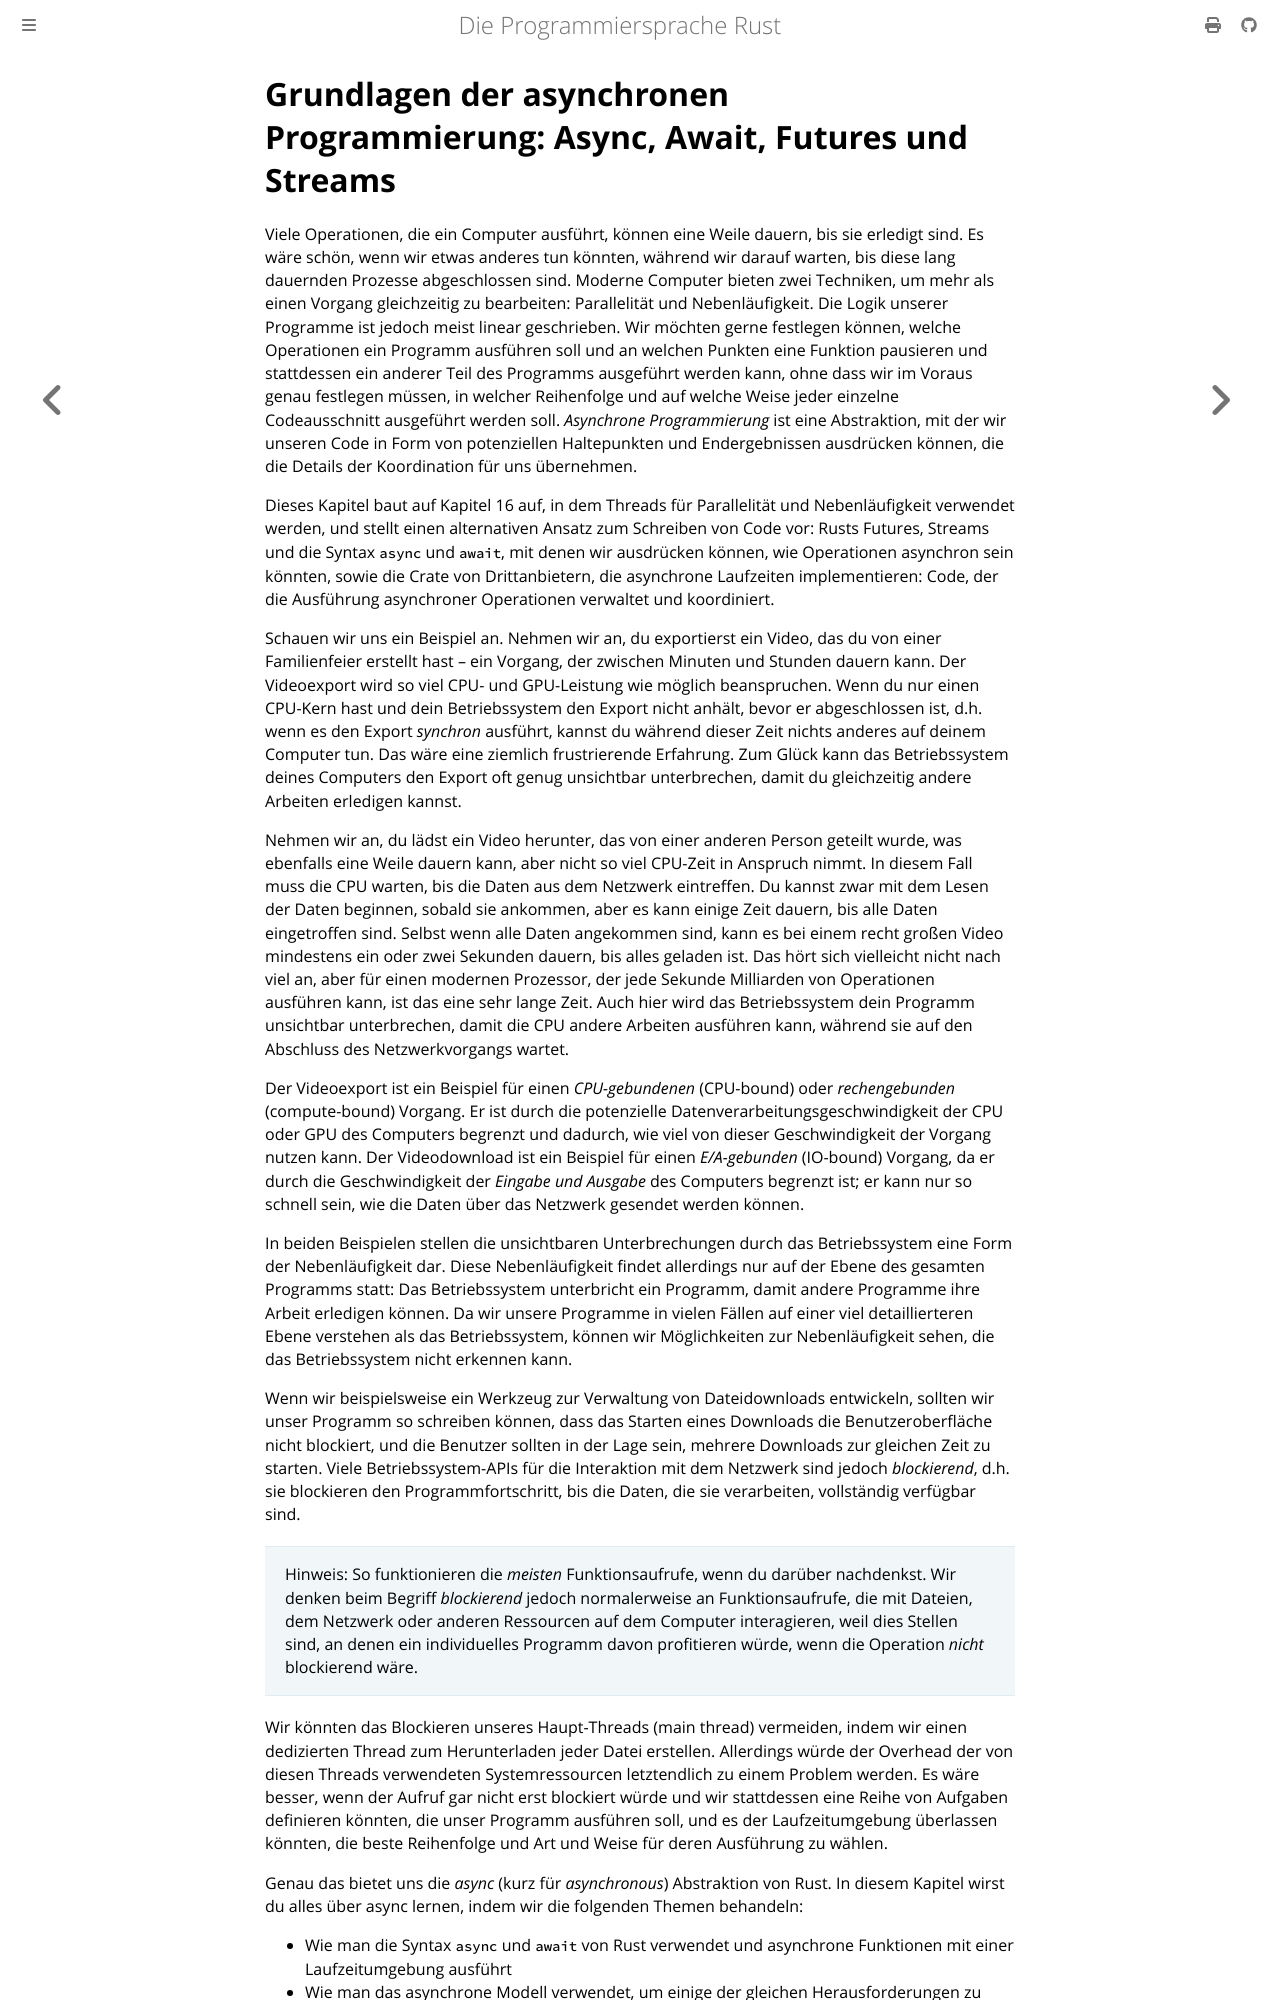

repository: rust-lang-de/rustbook-de · page: ch17-00-async-await.html · generator: mdbook

# Grundlagen der asynchronen Programmierung: Async, Await, Futures und Streams

Viele Operationen, die ein Computer ausführt, können eine Weile dauern, bis sie
erledigt sind. Es wäre schön, wenn wir etwas anderes tun könnten, während wir
darauf warten, bis diese lang dauernden Prozesse abgeschlossen sind. Moderne
Computer bieten zwei Techniken, um mehr als einen Vorgang gleichzeitig zu
bearbeiten: Parallelität und Nebenläufigkeit. Die Logik unserer Programme ist
jedoch meist linear geschrieben. Wir möchten gerne festlegen können, welche
Operationen ein Programm ausführen soll und an welchen Punkten eine Funktion
pausieren und stattdessen ein anderer Teil des Programms ausgeführt werden kann,
ohne dass wir im Voraus genau festlegen müssen, in welcher Reihenfolge und auf
welche Weise jeder einzelne Codeausschnitt ausgeführt werden soll. _Asynchrone
Programmierung_ ist eine Abstraktion, mit der wir unseren Code in Form von
potenziellen Haltepunkten und Endergebnissen ausdrücken können, die die Details
der Koordination für uns übernehmen.

Dieses Kapitel baut auf Kapitel 16 auf, in dem Threads für Parallelität und
Nebenläufigkeit verwendet werden, und stellt einen alternativen Ansatz zum
Schreiben von Code vor: Rusts Futures, Streams und die Syntax `async` und
`await`, mit denen wir ausdrücken können, wie Operationen asynchron sein
könnten, sowie die Crate von Drittanbietern, die asynchrone Laufzeiten
implementieren: Code, der die Ausführung asynchroner Operationen verwaltet und
koordiniert.

Schauen wir uns ein Beispiel an. Nehmen wir an, du exportierst ein Video, das
du von einer Familienfeier erstellt hast &ndash; ein Vorgang, der zwischen
Minuten und Stunden dauern kann. Der Videoexport wird so viel CPU- und
GPU-Leistung wie möglich beanspruchen. Wenn du nur einen CPU-Kern hast und dein
Betriebssystem den Export nicht anhält, bevor er abgeschlossen ist, d.h. wenn
es den Export _synchron_ ausführt, kannst du während dieser Zeit nichts anderes
auf deinem Computer tun. Das wäre eine ziemlich frustrierende Erfahrung. Zum
Glück kann das Betriebssystem deines Computers den Export oft genug unsichtbar
unterbrechen, damit du gleichzeitig andere Arbeiten erledigen kannst.

Nehmen wir an, du lädst ein Video herunter, das von einer anderen Person
geteilt wurde, was ebenfalls eine Weile dauern kann, aber nicht so viel
CPU-Zeit in Anspruch nimmt. In diesem Fall muss die CPU warten, bis die Daten
aus dem Netzwerk eintreffen. Du kannst zwar mit dem Lesen der Daten beginnen,
sobald sie ankommen, aber es kann einige Zeit dauern, bis alle Daten
eingetroffen sind. Selbst wenn alle Daten angekommen sind, kann es bei einem
recht großen Video mindestens ein oder zwei Sekunden dauern, bis alles geladen
ist. Das hört sich vielleicht nicht nach viel an, aber für einen modernen
Prozessor, der jede Sekunde Milliarden von Operationen ausführen kann, ist das
eine sehr lange Zeit. Auch hier wird das Betriebssystem dein Programm
unsichtbar unterbrechen, damit die CPU andere Arbeiten ausführen kann, während
sie auf den Abschluss des Netzwerkvorgangs wartet.

Der Videoexport ist ein Beispiel für einen _CPU-gebundenen_ (CPU-bound) oder
_rechengebunden_ (compute-bound) Vorgang. Er ist durch die potenzielle
Datenverarbeitungsgeschwindigkeit der CPU oder GPU des Computers begrenzt und
dadurch, wie viel von dieser Geschwindigkeit der Vorgang nutzen kann. Der
Videodownload ist ein Beispiel für einen _E/A-gebunden_ (IO-bound) Vorgang, da
er durch die Geschwindigkeit der _Eingabe und Ausgabe_ des Computers begrenzt
ist; er kann nur so schnell sein, wie die Daten über das Netzwerk gesendet
werden können.

In beiden Beispielen stellen die unsichtbaren Unterbrechungen durch das
Betriebssystem eine Form der Nebenläufigkeit dar. Diese Nebenläufigkeit findet
allerdings nur auf der Ebene des gesamten Programms statt: Das Betriebssystem
unterbricht ein Programm, damit andere Programme ihre Arbeit erledigen können.
Da wir unsere Programme in vielen Fällen auf einer viel detaillierteren Ebene
verstehen als das Betriebssystem, können wir Möglichkeiten zur Nebenläufigkeit
sehen, die das Betriebssystem nicht erkennen kann.
